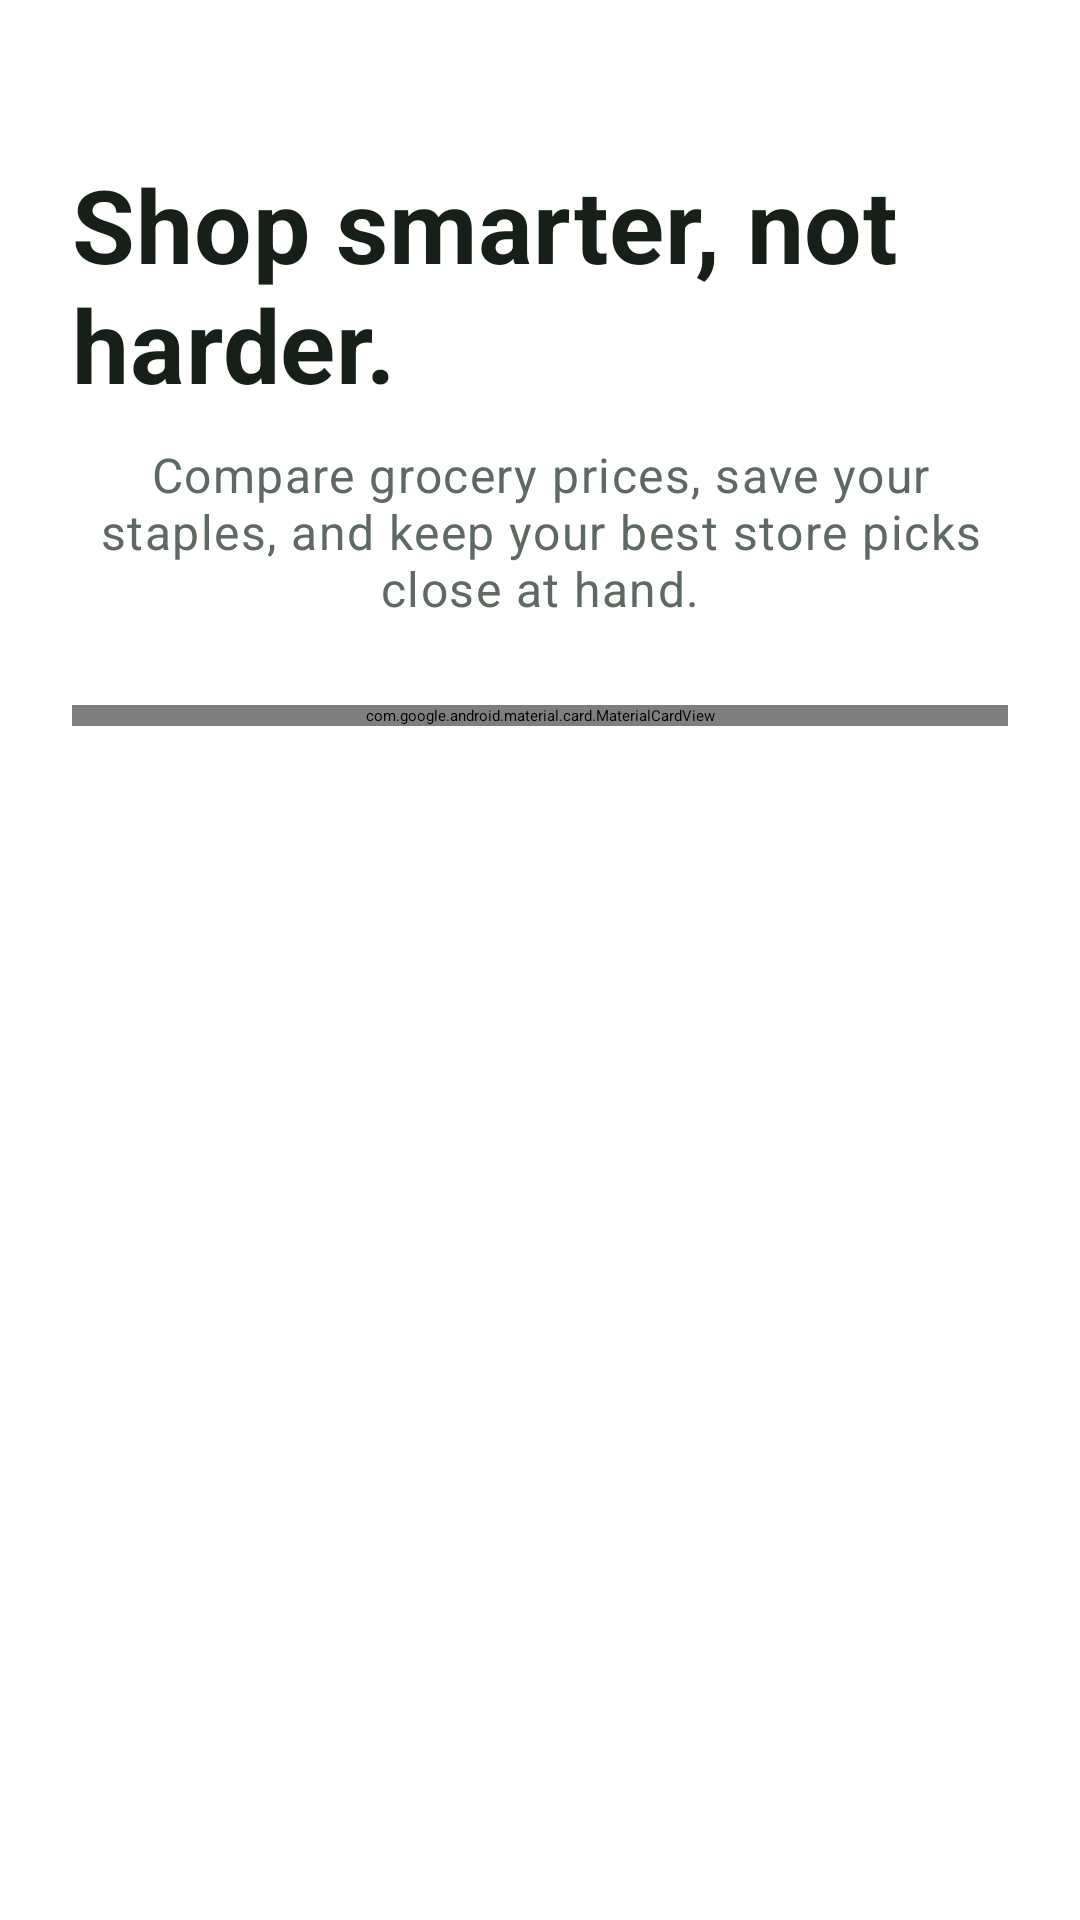

Produce the Android XML layout that renders to this screen, including the resource entries it uses.
<!-- AndroidManifest.xml: application theme Theme.PriceCart -->
<!-- res/layout/fragment_login.xml -->
<?xml version="1.0" encoding="utf-8"?>
<ScrollView xmlns:android="http://schemas.android.com/apk/res/android"
    android:layout_width="match_parent"
    android:layout_height="match_parent"
    android:fillViewport="true">

    <LinearLayout
        android:layout_width="match_parent"
        android:layout_height="wrap_content"
        android:gravity="center_horizontal"
        android:orientation="vertical"
        android:padding="24dp">

        <TextView
            android:layout_width="wrap_content"
            android:layout_height="wrap_content"
            android:layout_marginTop="28dp"
            android:text="@string/auth_welcome_title"
            android:textAppearance="@style/TextAppearance.MaterialComponents.Headline4"
            android:textColor="@color/on_surface"
            android:textStyle="bold" />

        <TextView
            android:layout_width="match_parent"
            android:layout_height="wrap_content"
            android:layout_marginTop="10dp"
            android:gravity="center"
            android:text="@string/auth_welcome_subtitle"
            android:textAppearance="@style/TextAppearance.MaterialComponents.Body1"
            android:textColor="@color/on_surface_muted" />

        <com.google.android.material.card.MaterialCardView
            xmlns:app="http://schemas.android.com/apk/res-auto"
            android:layout_width="match_parent"
            android:layout_height="wrap_content"
            android:layout_marginTop="28dp"
            app:cardBackgroundColor="@color/surface_card"
            app:cardCornerRadius="28dp"
            app:cardElevation="0dp"
            app:strokeColor="@color/outline"
            app:strokeWidth="1dp">

            <LinearLayout
                android:layout_width="match_parent"
                android:layout_height="wrap_content"
                android:orientation="vertical"
                android:padding="24dp">

                <TextView
                    android:layout_width="match_parent"
                    android:layout_height="wrap_content"
                    android:text="@string/login_title"
                    android:textAppearance="@style/TextAppearance.MaterialComponents.Headline6"
                    android:textColor="@color/on_surface"
                    android:textStyle="bold" />

                <com.google.android.material.textfield.TextInputLayout
                    android:id="@+id/emailInputLayout"
                    style="@style/Widget.PriceCart.TextInputLayout"
                    android:layout_width="match_parent"
                    android:layout_height="wrap_content"
                    android:layout_marginTop="20dp"
                    android:hint="@string/email_label">

                    <com.google.android.material.textfield.TextInputEditText
                        android:id="@+id/emailEditText"
                        style="@style/Widget.PriceCart.TextInputEditText"
                        android:layout_width="match_parent"
                        android:layout_height="wrap_content"
                        android:inputType="textEmailAddress" />
                </com.google.android.material.textfield.TextInputLayout>

                <com.google.android.material.textfield.TextInputLayout
                    android:id="@+id/passwordInputLayout"
                    style="@style/Widget.PriceCart.TextInputLayout"
                    android:layout_width="match_parent"
                    android:layout_height="wrap_content"
                    android:layout_marginTop="16dp"
                    android:hint="@string/password_label">

                    <com.google.android.material.textfield.TextInputEditText
                        android:id="@+id/passwordEditText"
                        style="@style/Widget.PriceCart.TextInputEditText"
                        android:layout_width="match_parent"
                        android:layout_height="wrap_content"
                        android:imeOptions="actionDone"
                        android:inputType="textPassword" />
                </com.google.android.material.textfield.TextInputLayout>

                <com.google.android.material.button.MaterialButton
                    android:id="@+id/loginButton"
                    style="@style/Widget.PriceCart.PrimaryButton"
                    android:layout_width="match_parent"
                    android:layout_height="wrap_content"
                    android:layout_marginTop="22dp"
                    android:text="@string/login_button" />

                <ProgressBar
                    android:id="@+id/loginProgressBar"
                    android:layout_width="wrap_content"
                    android:layout_height="wrap_content"
                    android:layout_gravity="center_horizontal"
                    android:layout_marginTop="16dp"
                    android:visibility="gone" />

                <TextView
                    android:id="@+id/loginMessageTextView"
                    android:layout_width="match_parent"
                    android:layout_height="wrap_content"
                    android:layout_marginTop="10dp"
                    android:gravity="center"
                    android:textColor="@color/on_surface_muted"
                    android:visibility="gone" />

                <TextView
                    android:id="@+id/registerLinkTextView"
                    android:layout_width="match_parent"
                    android:layout_height="wrap_content"
                    android:layout_marginTop="20dp"
                    android:gravity="center"
                    android:text="@string/go_to_register"
                    android:textColor="@color/primary"
                    android:textStyle="bold" />
            </LinearLayout>
        </com.google.android.material.card.MaterialCardView>
    </LinearLayout>
</ScrollView>
<!-- resources referenced by this layout -->
<resources>
  <color name="on_surface">#FF162018</color>
  <color name="on_surface_muted">#FF5E6A61</color>
  <color name="outline">#FFB5C1B8</color>
  <color name="primary">#FF1F6B44</color>
  <color name="surface_card">#FFFFFFFF</color>
  <string name="auth_welcome_subtitle">Compare grocery prices, save your staples, and keep your best store picks close at hand.</string>
  <string name="auth_welcome_title">Shop smarter, not harder.</string>
  <string name="email_label">Email address</string>
  <string name="go_to_register">Need an account? Register</string>
  <string name="login_button">Log in</string>
  <string name="login_title">Welcome back</string>
  <string name="password_label">Password</string>
  <style name="Widget.PriceCart.PrimaryButton" parent="Widget.MaterialComponents.Button">
          <item name="backgroundTint">@color/primary</item>
          <item name="android:textColor">@color/on_primary</item>
          <item name="cornerRadius">18dp</item>
          <item name="android:minHeight">52dp</item>
      </style>
  <style name="Widget.PriceCart.TextInputEditText" parent="Widget.MaterialComponents.TextInputEditText.OutlinedBox.Dense">
          <item name="android:textColor">@color/input_text</item>
          <item name="android:textColorHint">@color/input_hint_color</item>
          <item name="android:textCursorDrawable">@drawable/text_cursor_app</item>
      </style>
  <style name="Widget.PriceCart.TextInputLayout" parent="Widget.MaterialComponents.TextInputLayout.OutlinedBox.Dense">
          <item name="boxBackgroundColor">@color/input_background</item>
          <item name="boxStrokeColor">@color/text_input_box_stroke</item>
          <item name="hintTextColor">@color/text_input_hint</item>
          <item name="boxCornerRadiusTopStart">20dp</item>
          <item name="boxCornerRadiusTopEnd">20dp</item>
          <item name="boxCornerRadiusBottomStart">20dp</item>
          <item name="boxCornerRadiusBottomEnd">20dp</item>
          <item name="errorTextColor">@color/error</item>
          <item name="helperTextTextColor">@color/on_surface_muted</item>
      </style>
  <style name="Theme.PriceCart" parent="Theme.MaterialComponents.DayNight.NoActionBar">
          <item name="colorPrimary">@color/primary</item>
          <item name="colorPrimaryVariant">@color/primary_dark</item>
          <item name="colorOnPrimary">@color/on_primary</item>
          <item name="colorSecondary">@color/primary_container</item>
          <item name="colorSecondaryVariant">@color/surface_variant</item>
          <item name="colorOnSecondary">@color/on_surface</item>
          <item name="colorSurface">@color/surface_card</item>
          <item name="colorOnSurface">@color/on_surface</item>
          <item name="android:colorBackground">@color/surface</item>
          <item name="android:statusBarColor">@color/primary_dark</item>
          <item name="android:navigationBarColor">@color/surface_card</item>
          <item name="android:windowBackground">@color/surface</item>
          <item name="android:textColorPrimary">@color/on_surface</item>
          <item name="android:textColorSecondary">@color/on_surface_muted</item>
      </style>
  <color name="on_primary">#FFFFFFFF</color>
  <color name="input_text">#FF162018</color>
  <color name="input_hint_color">#FF6A766D</color>
  <color name="input_background">#FFFFFFFF</color>
  <color name="error">#FFB3261E</color>
  <color name="primary_dark">#FF155233</color>
  <color name="primary_container">#FFDDEEDF</color>
  <color name="surface_variant">#FFE7EEE6</color>
  <color name="surface">#FFF4F7F2</color>
</resources>
